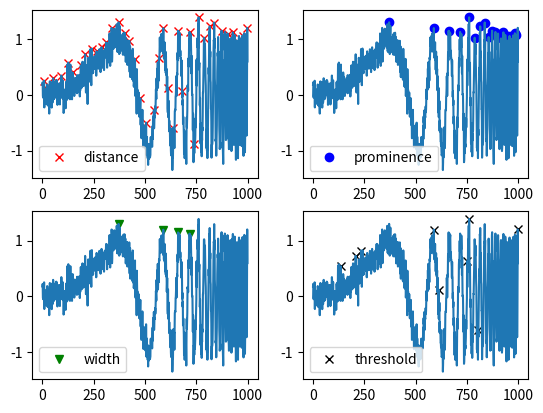

The script that saved this image:
import numpy as np
import matplotlib.pyplot as plt 
from scipy.signal import find_peaks

x = np.sin(2*np.pi*(2**np.linspace(2,10,1000))*np.arange(1000)/48000) + np.random.normal(0, 1, 1000) * 0.15
peaks, _ = find_peaks(x, distance=20)
peaks2, _ = find_peaks(x, prominence=1)      # BEST!
peaks3, _ = find_peaks(x, width=20)
peaks4, _ = find_peaks(x, threshold=0.4)     # Required vertical distance to its direct neighbouring samples, pretty useless

plt.subplot(2, 2, 1)
plt.plot(peaks, x[peaks], "xr"); 
plt.plot(x); plt.legend(['distance'])

plt.subplot(2, 2, 2)
plt.plot(peaks2, x[peaks2], "ob"); 
plt.plot(x); 
plt.legend(['prominence'])

plt.subplot(2, 2, 3)
plt.plot(peaks3, x[peaks3], "vg"); 
plt.plot(x); 
plt.legend(['width'])

plt.subplot(2, 2, 4)
plt.plot(peaks4, x[peaks4], "xk"); 
plt.plot(x); 
plt.legend(['threshold'])

plt.show()